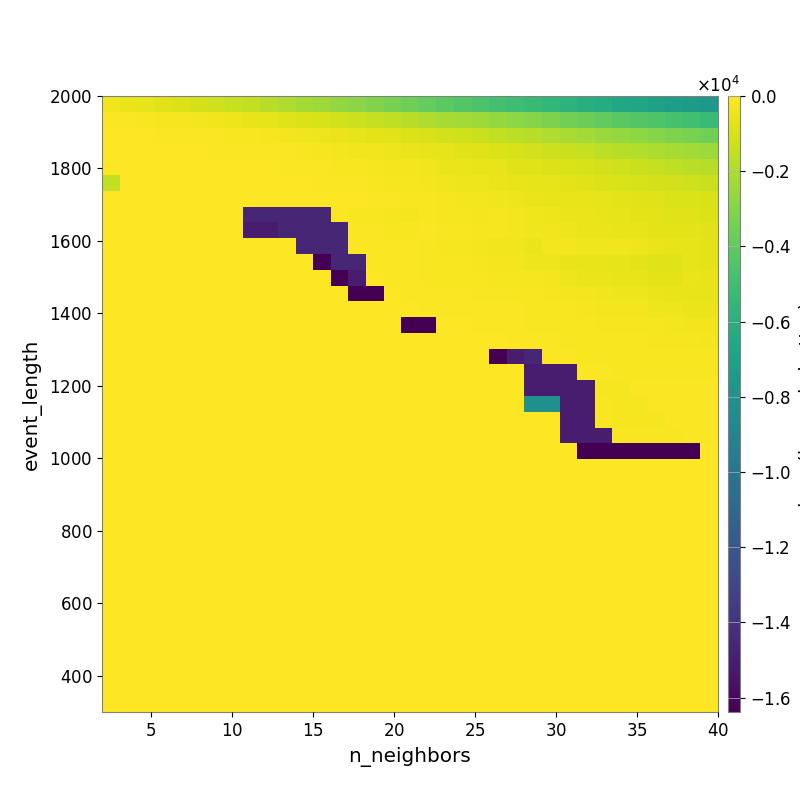

The file beside this chart, header and first rows:
-3.693901662372034025e+02, -4.833559132457943406e+02, -6.069819929006285975e+02, -7.255157771729809610e+02, -8.859468881319407956e+02, -1.026216510758373033e+03, -1.161049106779783187e+03, -1.367990441919133218e+03, -1.534058353895479058e+03, -1.761908607050300134e+03, -1.974557681923983409e+03, -2.201457600333081700e+03, -2.426797778951512555e+03, -2.667519138832410590e+03, -2.878036535085779178e+03, -3.104180769449469153e+03, -3.356383511442435520e+03, -3.604827281501697144e+03, -3.865910606499641744e+03, -4.132672949689866982e+03, -4.377076856742232849e+03, -4.595530330228193634e+03, -4.832506834396861450e+03, -5.110198647470944707e+03
-1.020129523477533553e+02, -1.238379874323930920e+02, -1.648042103495421031e+02, -2.139469783570628749e+02, -2.473025925077189981e+02, -2.974802391260539025e+02, -3.524660911483982204e+02, -4.401888963234725907e+02, -5.465405980566696371e+02, -6.239132514613148714e+02, -7.692845241315875455e+02, -8.930689336809383576e+02, -1.011948399809239277e+03, -1.137184037781714324e+03, -1.278068997751262941e+03, -1.449049552286164271e+03, -1.586423609987790996e+03, -1.770349611327819730e+03, -1.941658309640640709e+03, -2.117374280404109868e+03, -2.247075618685504651e+03, -2.420539869010068742e+03, -2.611077091419693716e+03, -2.806459059401823197e+03
-5.068929348153884717e+01, -5.050999567203053431e+01, -5.549689206496876182e+01, -6.765113213406324633e+01, -8.012459982516026002e+01, -9.623595624960613293e+01, -1.129869702106794165e+02, -1.495018073168975263e+02, -1.817002979373021390e+02, -2.137492705255542091e+02, -2.964080009011579477e+02, -3.623742466838252199e+02, -4.383885552314208098e+02, -4.929718012977456851e+02, -6.011004175932777116e+02, -6.958166629862454329e+02, -7.816724431664206350e+02, -8.763954611540366386e+02, -9.938824956146384011e+02, -1.096874258091325828e+03, -1.179884833643912543e+03, -1.316675359822096652e+03, -1.477657445506888962e+03, -1.627254267482562454e+03
-4.486394536596357341e+01, -4.486394536596357341e+01, -5.627081077663221009e+01, -5.413880383033398402e+01, -5.664944588852758756e+01, -6.186669322850573849e+01, -6.826990120975459320e+01, -8.027393994662693899e+01, -9.271510626522774601e+01, -1.021801346619298272e+02, -1.256004239356945078e+02, -1.653285206088327470e+02, -2.202584884139214410e+02, -2.614974334315155602e+02, -3.222208022387904407e+02, -3.739152820746212456e+02, -4.247697100316796650e+02, -4.836039233980064864e+02, -5.536683472735633131e+02, -6.391856318422394452e+02, -7.066357510764065637e+02, -8.130508529592923423e+02, -8.860289389027768721e+02, -1.008231286160627292e+03
-3.856337271129692823e+01, -3.856337271129692823e+01, -5.301693589154302089e+01, -5.301693589154302089e+01, -5.218048108191927525e+01, -5.022962782600266252e+01, -5.022962782600266252e+01, -5.147034719911349754e+01, -5.452658003213930726e+01, -5.897122746522618542e+01, -8.047086865961395574e+01, -9.651690576231207785e+01, -1.243424461219848496e+02, -1.504631206354405606e+02, -1.653752071327060662e+02, -2.124527428232792374e+02, -2.723485833016844140e+02, -3.108489720733647914e+02, -3.705240778429467809e+02, -4.502232703083276419e+02, -4.961240987302788881e+02, -5.667834552795038690e+02, -6.340841044736483809e+02, -7.127832007515338546e+02
-1.480018994729059841e+03, -2.554176287977859872e+01, -2.554176287977859872e+01, -2.554176287977859872e+01, -3.177553902401817254e+01, -2.339674386107490989e+01, -3.339597262711747305e+01, -3.339597262711747305e+01, -3.739395419311210844e+01, -3.739395419311210844e+01, -4.207832866757098600e+01, -5.164686037707746635e+01, -7.934854023376433929e+01, -1.033081733019793234e+02, -1.257586553176280972e+02, -1.574450969178413970e+02, -1.986183020387735212e+02, -2.535916606534527773e+02, -2.626154078785894512e+02, -3.413876933486312168e+02, -4.026127521442037960e+02, -4.114053669967291285e+02, -4.831339761778193633e+02, -5.489409401999253078e+02
0.000000000000000000e+00, 0.000000000000000000e+00, 0.000000000000000000e+00, 0.000000000000000000e+00, 0.000000000000000000e+00, 0.000000000000000000e+00, 0.000000000000000000e+00, -5.225597186586593779e+00, -1.078923478967691985e+01, -1.078923478967691985e+01, -1.078923478967691985e+01, -1.078923478967691985e+01, -2.241782410196081443e+01, -3.369718337034301925e+01, -5.142933158856696707e+01, -9.038002088506301845e+01, -1.232842205245759857e+02, -1.458309270777000108e+02, -1.680949834524477353e+02, -2.237300185928466476e+02, -2.852825473184740872e+02, -3.082547457865463798e+02, -3.484460074595432388e+02, -4.457536918092460496e+02
0.000000000000000000e+00, 0.000000000000000000e+00, 0.000000000000000000e+00, 0.000000000000000000e+00, 0.000000000000000000e+00, 0.000000000000000000e+00, 0.000000000000000000e+00, 0.000000000000000000e+00, -1.465396196745980887e+04, -1.465396196745980887e+04, -1.465396196745980887e+04, -1.465396196745980887e+04, -1.465396196745980887e+04, -9.834933076078546321e+01, -1.417598214760279518e+02, -1.603401405025593647e+02, -2.372753835989134359e+02, -2.709868771302116102e+02, -1.515727889229573577e+02, -2.237941882874570751e+02, -2.465768004985422692e+02, -2.907590683359332502e+02, -2.516875440425920942e+02, -2.862773708576904710e+02
0.000000000000000000e+00, 0.000000000000000000e+00, 0.000000000000000000e+00, 0.000000000000000000e+00, 0.000000000000000000e+00, 0.000000000000000000e+00, 0.000000000000000000e+00, 0.000000000000000000e+00, -1.504933172770672172e+04, -1.504933172770672172e+04, -1.465396196745980887e+04, -1.465396196745980887e+04, -1.465396196745980887e+04, -1.465396196745980887e+04, -8.730406922016139504e+01, -1.071730535817833498e+02, -1.602672411493325910e+02, -1.919040744490738177e+02, -9.481637940713935109e+01, -1.357635904766326576e+02, -1.602030478891284702e+02, -2.193187260667225758e+02, -2.471083942777406719e+02, -2.879103700473810932e+02
0.000000000000000000e+00, 0.000000000000000000e+00, 0.000000000000000000e+00, 0.000000000000000000e+00, 0.000000000000000000e+00, 0.000000000000000000e+00, 0.000000000000000000e+00, 0.000000000000000000e+00, 0.000000000000000000e+00, 0.000000000000000000e+00, 0.000000000000000000e+00, -1.465396196745980887e+04, -1.465396196745980887e+04, -1.465396196745980887e+04, -9.436656977659595213e+01, -9.134236963540605814e+01, -1.229216626203135974e+02, -1.229216626203135974e+02, -1.693121967427986192e+02, -1.964556678573766817e+02, -1.964556678573766817e+02, -2.729548645068292103e+02, -3.326240550058747658e+02, -3.660691170594380992e+02
0.000000000000000000e+00, 0.000000000000000000e+00, 0.000000000000000000e+00, 0.000000000000000000e+00, 0.000000000000000000e+00, 0.000000000000000000e+00, 0.000000000000000000e+00, 0.000000000000000000e+00, 0.000000000000000000e+00, 0.000000000000000000e+00, 0.000000000000000000e+00, 0.000000000000000000e+00, -1.638366711425781250e+04, -1.465396196745980887e+04, -1.465396196745980887e+04, -9.134236963540605814e+01, -9.134236963540605814e+01, -1.229216626203135974e+02, -1.502194061470089252e+02, -1.693121967427986192e+02, -1.693121967427986192e+02, -1.964586028960854662e+02, -2.682050997721354975e+02, -3.031544275867241254e+02
0.000000000000000000e+00, 0.000000000000000000e+00, 0.000000000000000000e+00, 0.000000000000000000e+00, 0.000000000000000000e+00, 0.000000000000000000e+00, 0.000000000000000000e+00, 0.000000000000000000e+00, 0.000000000000000000e+00, 0.000000000000000000e+00, 0.000000000000000000e+00, 0.000000000000000000e+00, 0.000000000000000000e+00, -1.638366687011718750e+04, -1.504933197184734672e+04, -6.204979090320824042e+01, -9.134236963540605814e+01, -1.064265625324482016e+02, -1.403774050256122905e+02, -1.589168265728283700e+02, -1.589168265728283700e+02, -1.589168265728283700e+02, -1.978108457136038396e+02, -1.978108457136038396e+02
0.000000000000000000e+00, 0.000000000000000000e+00, 0.000000000000000000e+00, 0.000000000000000000e+00, 0.000000000000000000e+00, 0.000000000000000000e+00, 0.000000000000000000e+00, 0.000000000000000000e+00, 0.000000000000000000e+00, 0.000000000000000000e+00, 0.000000000000000000e+00, 0.000000000000000000e+00, 0.000000000000000000e+00, 0.000000000000000000e+00, -1.638366687011718750e+04, -1.638366687011718750e+04, -6.017004268645818144e+01, -9.598735615276318356e+01, -1.068033773838980096e+02, -1.209628746329861144e+02, -1.209628746329861144e+02, -1.405719941375586473e+02, -1.551932876878710488e+02, -1.551932876878710488e+02
0.000000000000000000e+00, 0.000000000000000000e+00, 0.000000000000000000e+00, 0.000000000000000000e+00, 0.000000000000000000e+00, 0.000000000000000000e+00, 0.000000000000000000e+00, 0.000000000000000000e+00, 0.000000000000000000e+00, 0.000000000000000000e+00, 0.000000000000000000e+00, 0.000000000000000000e+00, 0.000000000000000000e+00, 0.000000000000000000e+00, 0.000000000000000000e+00, 0.000000000000000000e+00, 0.000000000000000000e+00, -4.784999035250494615e+01, -7.695804603539602340e+01, -1.068033773838980096e+02, -1.068033773838980096e+02, -1.065998209243521728e+02, -1.065998209243521728e+02, -1.229886163435324420e+02
0.000000000000000000e+00, 0.000000000000000000e+00, 0.000000000000000000e+00, 0.000000000000000000e+00, 0.000000000000000000e+00, 0.000000000000000000e+00, 0.000000000000000000e+00, 0.000000000000000000e+00, 0.000000000000000000e+00, 0.000000000000000000e+00, 0.000000000000000000e+00, 0.000000000000000000e+00, 0.000000000000000000e+00, 0.000000000000000000e+00, 0.000000000000000000e+00, 0.000000000000000000e+00, 0.000000000000000000e+00, -1.638366687011718750e+04, -1.638366687011718750e+04, -4.784999035250494615e+01, -4.784999035250494615e+01, -7.693177650414602908e+01, -7.693177650414602908e+01, -8.363548008443927984e+01
0.000000000000000000e+00, 0.000000000000000000e+00, 0.000000000000000000e+00, 0.000000000000000000e+00, 0.000000000000000000e+00, 0.000000000000000000e+00, 0.000000000000000000e+00, 0.000000000000000000e+00, 0.000000000000000000e+00, 0.000000000000000000e+00, 0.000000000000000000e+00, 0.000000000000000000e+00, 0.000000000000000000e+00, 0.000000000000000000e+00, 0.000000000000000000e+00, 0.000000000000000000e+00, 0.000000000000000000e+00, 0.000000000000000000e+00, 0.000000000000000000e+00, -4.784999035250494615e+01, -4.784999035250494615e+01, -6.028232958100709737e+01, -6.028232958100709737e+01, -7.693177650414602908e+01
0.000000000000000000e+00, 0.000000000000000000e+00, 0.000000000000000000e+00, 0.000000000000000000e+00, 0.000000000000000000e+00, 0.000000000000000000e+00, 0.000000000000000000e+00, 0.000000000000000000e+00, 0.000000000000000000e+00, 0.000000000000000000e+00, 0.000000000000000000e+00, 0.000000000000000000e+00, 0.000000000000000000e+00, 0.000000000000000000e+00, 0.000000000000000000e+00, 0.000000000000000000e+00, 0.000000000000000000e+00, 0.000000000000000000e+00, 0.000000000000000000e+00, 0.000000000000000000e+00, 0.000000000000000000e+00, 0.000000000000000000e+00, -1.638353503417968750e+04, -1.504919989176922172e+04
0.000000000000000000e+00, 0.000000000000000000e+00, 0.000000000000000000e+00, 0.000000000000000000e+00, 0.000000000000000000e+00, 0.000000000000000000e+00, 0.000000000000000000e+00, 0.000000000000000000e+00, 0.000000000000000000e+00, 0.000000000000000000e+00, 0.000000000000000000e+00, 0.000000000000000000e+00, 0.000000000000000000e+00, 0.000000000000000000e+00, 0.000000000000000000e+00, 0.000000000000000000e+00, 0.000000000000000000e+00, 0.000000000000000000e+00, 0.000000000000000000e+00, 0.000000000000000000e+00, 0.000000000000000000e+00, 0.000000000000000000e+00, 0.000000000000000000e+00, 0.000000000000000000e+00
0.000000000000000000e+00, 0.000000000000000000e+00, 0.000000000000000000e+00, 0.000000000000000000e+00, 0.000000000000000000e+00, 0.000000000000000000e+00, 0.000000000000000000e+00, 0.000000000000000000e+00, 0.000000000000000000e+00, 0.000000000000000000e+00, 0.000000000000000000e+00, 0.000000000000000000e+00, 0.000000000000000000e+00, 0.000000000000000000e+00, 0.000000000000000000e+00, 0.000000000000000000e+00, 0.000000000000000000e+00, 0.000000000000000000e+00, 0.000000000000000000e+00, 0.000000000000000000e+00, 0.000000000000000000e+00, 0.000000000000000000e+00, 0.000000000000000000e+00, 0.000000000000000000e+00
0.000000000000000000e+00, 0.000000000000000000e+00, 0.000000000000000000e+00, 0.000000000000000000e+00, 0.000000000000000000e+00, 0.000000000000000000e+00, 0.000000000000000000e+00, 0.000000000000000000e+00, 0.000000000000000000e+00, 0.000000000000000000e+00, 0.000000000000000000e+00, 0.000000000000000000e+00, 0.000000000000000000e+00, 0.000000000000000000e+00, 0.000000000000000000e+00, 0.000000000000000000e+00, 0.000000000000000000e+00, 0.000000000000000000e+00, 0.000000000000000000e+00, 0.000000000000000000e+00, 0.000000000000000000e+00, 0.000000000000000000e+00, 0.000000000000000000e+00, 0.000000000000000000e+00
0.000000000000000000e+00, 0.000000000000000000e+00, 0.000000000000000000e+00, 0.000000000000000000e+00, 0.000000000000000000e+00, 0.000000000000000000e+00, 0.000000000000000000e+00, 0.000000000000000000e+00, 0.000000000000000000e+00, 0.000000000000000000e+00, 0.000000000000000000e+00, 0.000000000000000000e+00, 0.000000000000000000e+00, 0.000000000000000000e+00, 0.000000000000000000e+00, 0.000000000000000000e+00, 0.000000000000000000e+00, 0.000000000000000000e+00, 0.000000000000000000e+00, 0.000000000000000000e+00, 0.000000000000000000e+00, 0.000000000000000000e+00, 0.000000000000000000e+00, 0.000000000000000000e+00
0.000000000000000000e+00, 0.000000000000000000e+00, 0.000000000000000000e+00, 0.000000000000000000e+00, 0.000000000000000000e+00, 0.000000000000000000e+00, 0.000000000000000000e+00, 0.000000000000000000e+00, 0.000000000000000000e+00, 0.000000000000000000e+00, 0.000000000000000000e+00, 0.000000000000000000e+00, 0.000000000000000000e+00, 0.000000000000000000e+00, 0.000000000000000000e+00, 0.000000000000000000e+00, 0.000000000000000000e+00, 0.000000000000000000e+00, 0.000000000000000000e+00, 0.000000000000000000e+00, 0.000000000000000000e+00, 0.000000000000000000e+00, 0.000000000000000000e+00, 0.000000000000000000e+00
0.000000000000000000e+00, 0.000000000000000000e+00, 0.000000000000000000e+00, 0.000000000000000000e+00, 0.000000000000000000e+00, 0.000000000000000000e+00, 0.000000000000000000e+00, 0.000000000000000000e+00, 0.000000000000000000e+00, 0.000000000000000000e+00, 0.000000000000000000e+00, 0.000000000000000000e+00, 0.000000000000000000e+00, 0.000000000000000000e+00, 0.000000000000000000e+00, 0.000000000000000000e+00, 0.000000000000000000e+00, 0.000000000000000000e+00, 0.000000000000000000e+00, 0.000000000000000000e+00, 0.000000000000000000e+00, 0.000000000000000000e+00, 0.000000000000000000e+00, 0.000000000000000000e+00
0.000000000000000000e+00, 0.000000000000000000e+00, 0.000000000000000000e+00, 0.000000000000000000e+00, 0.000000000000000000e+00, 0.000000000000000000e+00, 0.000000000000000000e+00, 0.000000000000000000e+00, 0.000000000000000000e+00, 0.000000000000000000e+00, 0.000000000000000000e+00, 0.000000000000000000e+00, 0.000000000000000000e+00, 0.000000000000000000e+00, 0.000000000000000000e+00, 0.000000000000000000e+00, 0.000000000000000000e+00, 0.000000000000000000e+00, 0.000000000000000000e+00, 0.000000000000000000e+00, 0.000000000000000000e+00, 0.000000000000000000e+00, 0.000000000000000000e+00, 0.000000000000000000e+00
0.000000000000000000e+00, 0.000000000000000000e+00, 0.000000000000000000e+00, 0.000000000000000000e+00, 0.000000000000000000e+00, 0.000000000000000000e+00, 0.000000000000000000e+00, 0.000000000000000000e+00, 0.000000000000000000e+00, 0.000000000000000000e+00, 0.000000000000000000e+00, 0.000000000000000000e+00, 0.000000000000000000e+00, 0.000000000000000000e+00, 0.000000000000000000e+00, 0.000000000000000000e+00, 0.000000000000000000e+00, 0.000000000000000000e+00, 0.000000000000000000e+00, 0.000000000000000000e+00, 0.000000000000000000e+00, 0.000000000000000000e+00, 0.000000000000000000e+00, 0.000000000000000000e+00
0.000000000000000000e+00, 0.000000000000000000e+00, 0.000000000000000000e+00, 0.000000000000000000e+00, 0.000000000000000000e+00, 0.000000000000000000e+00, 0.000000000000000000e+00, 0.000000000000000000e+00, 0.000000000000000000e+00, 0.000000000000000000e+00, 0.000000000000000000e+00, 0.000000000000000000e+00, 0.000000000000000000e+00, 0.000000000000000000e+00, 0.000000000000000000e+00, 0.000000000000000000e+00, 0.000000000000000000e+00, 0.000000000000000000e+00, 0.000000000000000000e+00, 0.000000000000000000e+00, 0.000000000000000000e+00, 0.000000000000000000e+00, 0.000000000000000000e+00, 0.000000000000000000e+00
0.000000000000000000e+00, 0.000000000000000000e+00, 0.000000000000000000e+00, 0.000000000000000000e+00, 0.000000000000000000e+00, 0.000000000000000000e+00, 0.000000000000000000e+00, 0.000000000000000000e+00, 0.000000000000000000e+00, 0.000000000000000000e+00, 0.000000000000000000e+00, 0.000000000000000000e+00, 0.000000000000000000e+00, 0.000000000000000000e+00, 0.000000000000000000e+00, 0.000000000000000000e+00, 0.000000000000000000e+00, 0.000000000000000000e+00, 0.000000000000000000e+00, 0.000000000000000000e+00, 0.000000000000000000e+00, 0.000000000000000000e+00, 0.000000000000000000e+00, 0.000000000000000000e+00
0.000000000000000000e+00, 0.000000000000000000e+00, 0.000000000000000000e+00, 0.000000000000000000e+00, 0.000000000000000000e+00, 0.000000000000000000e+00, 0.000000000000000000e+00, 0.000000000000000000e+00, 0.000000000000000000e+00, 0.000000000000000000e+00, 0.000000000000000000e+00, 0.000000000000000000e+00, 0.000000000000000000e+00, 0.000000000000000000e+00, 0.000000000000000000e+00, 0.000000000000000000e+00, 0.000000000000000000e+00, 0.000000000000000000e+00, 0.000000000000000000e+00, 0.000000000000000000e+00, 0.000000000000000000e+00, 0.000000000000000000e+00, 0.000000000000000000e+00, 0.000000000000000000e+00
0.000000000000000000e+00, 0.000000000000000000e+00, 0.000000000000000000e+00, 0.000000000000000000e+00, 0.000000000000000000e+00, 0.000000000000000000e+00, 0.000000000000000000e+00, 0.000000000000000000e+00, 0.000000000000000000e+00, 0.000000000000000000e+00, 0.000000000000000000e+00, 0.000000000000000000e+00, 0.000000000000000000e+00, 0.000000000000000000e+00, 0.000000000000000000e+00, 0.000000000000000000e+00, 0.000000000000000000e+00, 0.000000000000000000e+00, 0.000000000000000000e+00, 0.000000000000000000e+00, 0.000000000000000000e+00, 0.000000000000000000e+00, 0.000000000000000000e+00, 0.000000000000000000e+00
0.000000000000000000e+00, 0.000000000000000000e+00, 0.000000000000000000e+00, 0.000000000000000000e+00, 0.000000000000000000e+00, 0.000000000000000000e+00, 0.000000000000000000e+00, 0.000000000000000000e+00, 0.000000000000000000e+00, 0.000000000000000000e+00, 0.000000000000000000e+00, 0.000000000000000000e+00, 0.000000000000000000e+00, 0.000000000000000000e+00, 0.000000000000000000e+00, 0.000000000000000000e+00, 0.000000000000000000e+00, 0.000000000000000000e+00, 0.000000000000000000e+00, 0.000000000000000000e+00, 0.000000000000000000e+00, 0.000000000000000000e+00, 0.000000000000000000e+00, 0.000000000000000000e+00
0.000000000000000000e+00, 0.000000000000000000e+00, 0.000000000000000000e+00, 0.000000000000000000e+00, 0.000000000000000000e+00, 0.000000000000000000e+00, 0.000000000000000000e+00, 0.000000000000000000e+00, 0.000000000000000000e+00, 0.000000000000000000e+00, 0.000000000000000000e+00, 0.000000000000000000e+00, 0.000000000000000000e+00, 0.000000000000000000e+00, 0.000000000000000000e+00, 0.000000000000000000e+00, 0.000000000000000000e+00, 0.000000000000000000e+00, 0.000000000000000000e+00, 0.000000000000000000e+00, 0.000000000000000000e+00, 0.000000000000000000e+00, 0.000000000000000000e+00, 0.000000000000000000e+00
0.000000000000000000e+00, 0.000000000000000000e+00, 0.000000000000000000e+00, 0.000000000000000000e+00, 0.000000000000000000e+00, 0.000000000000000000e+00, 0.000000000000000000e+00, 0.000000000000000000e+00, 0.000000000000000000e+00, 0.000000000000000000e+00, 0.000000000000000000e+00, 0.000000000000000000e+00, 0.000000000000000000e+00, 0.000000000000000000e+00, 0.000000000000000000e+00, 0.000000000000000000e+00, 0.000000000000000000e+00, 0.000000000000000000e+00, 0.000000000000000000e+00, 0.000000000000000000e+00, 0.000000000000000000e+00, 0.000000000000000000e+00, 0.000000000000000000e+00, 0.000000000000000000e+00
0.000000000000000000e+00, 0.000000000000000000e+00, 0.000000000000000000e+00, 0.000000000000000000e+00, 0.000000000000000000e+00, 0.000000000000000000e+00, 0.000000000000000000e+00, 0.000000000000000000e+00, 0.000000000000000000e+00, 0.000000000000000000e+00, 0.000000000000000000e+00, 0.000000000000000000e+00, 0.000000000000000000e+00, 0.000000000000000000e+00, 0.000000000000000000e+00, 0.000000000000000000e+00, 0.000000000000000000e+00, 0.000000000000000000e+00, 0.000000000000000000e+00, 0.000000000000000000e+00, 0.000000000000000000e+00, 0.000000000000000000e+00, 0.000000000000000000e+00, 0.000000000000000000e+00
0.000000000000000000e+00, 0.000000000000000000e+00, 0.000000000000000000e+00, 0.000000000000000000e+00, 0.000000000000000000e+00, 0.000000000000000000e+00, 0.000000000000000000e+00, 0.000000000000000000e+00, 0.000000000000000000e+00, 0.000000000000000000e+00, 0.000000000000000000e+00, 0.000000000000000000e+00, 0.000000000000000000e+00, 0.000000000000000000e+00, 0.000000000000000000e+00, 0.000000000000000000e+00, 0.000000000000000000e+00, 0.000000000000000000e+00, 0.000000000000000000e+00, 0.000000000000000000e+00, 0.000000000000000000e+00, 0.000000000000000000e+00, 0.000000000000000000e+00, 0.000000000000000000e+00
0.000000000000000000e+00, 0.000000000000000000e+00, 0.000000000000000000e+00, 0.000000000000000000e+00, 0.000000000000000000e+00, 0.000000000000000000e+00, 0.000000000000000000e+00, 0.000000000000000000e+00, 0.000000000000000000e+00, 0.000000000000000000e+00, 0.000000000000000000e+00, 0.000000000000000000e+00, 0.000000000000000000e+00, 0.000000000000000000e+00, 0.000000000000000000e+00, 0.000000000000000000e+00, 0.000000000000000000e+00, 0.000000000000000000e+00, 0.000000000000000000e+00, 0.000000000000000000e+00, 0.000000000000000000e+00, 0.000000000000000000e+00, 0.000000000000000000e+00, 0.000000000000000000e+00
0.000000000000000000e+00, 0.000000000000000000e+00, 0.000000000000000000e+00, 0.000000000000000000e+00, 0.000000000000000000e+00, 0.000000000000000000e+00, 0.000000000000000000e+00, 0.000000000000000000e+00, 0.000000000000000000e+00, 0.000000000000000000e+00, 0.000000000000000000e+00, 0.000000000000000000e+00, 0.000000000000000000e+00, 0.000000000000000000e+00, 0.000000000000000000e+00, 0.000000000000000000e+00, 0.000000000000000000e+00, 0.000000000000000000e+00, 0.000000000000000000e+00, 0.000000000000000000e+00, 0.000000000000000000e+00, 0.000000000000000000e+00, 0.000000000000000000e+00, 0.000000000000000000e+00
0.000000000000000000e+00, 0.000000000000000000e+00, 0.000000000000000000e+00, 0.000000000000000000e+00, 0.000000000000000000e+00, 0.000000000000000000e+00, 0.000000000000000000e+00, 0.000000000000000000e+00, 0.000000000000000000e+00, 0.000000000000000000e+00, 0.000000000000000000e+00, 0.000000000000000000e+00, 0.000000000000000000e+00, 0.000000000000000000e+00, 0.000000000000000000e+00, 0.000000000000000000e+00, 0.000000000000000000e+00, 0.000000000000000000e+00, 0.000000000000000000e+00, 0.000000000000000000e+00, 0.000000000000000000e+00, 0.000000000000000000e+00, 0.000000000000000000e+00, 0.000000000000000000e+00
0.000000000000000000e+00, 0.000000000000000000e+00, 0.000000000000000000e+00, 0.000000000000000000e+00, 0.000000000000000000e+00, 0.000000000000000000e+00, 0.000000000000000000e+00, 0.000000000000000000e+00, 0.000000000000000000e+00, 0.000000000000000000e+00, 0.000000000000000000e+00, 0.000000000000000000e+00, 0.000000000000000000e+00, 0.000000000000000000e+00, 0.000000000000000000e+00, 0.000000000000000000e+00, 0.000000000000000000e+00, 0.000000000000000000e+00, 0.000000000000000000e+00, 0.000000000000000000e+00, 0.000000000000000000e+00, 0.000000000000000000e+00, 0.000000000000000000e+00, 0.000000000000000000e+00
0.000000000000000000e+00, 0.000000000000000000e+00, 0.000000000000000000e+00, 0.000000000000000000e+00, 0.000000000000000000e+00, 0.000000000000000000e+00, 0.000000000000000000e+00, 0.000000000000000000e+00, 0.000000000000000000e+00, 0.000000000000000000e+00, 0.000000000000000000e+00, 0.000000000000000000e+00, 0.000000000000000000e+00, 0.000000000000000000e+00, 0.000000000000000000e+00, 0.000000000000000000e+00, 0.000000000000000000e+00, 0.000000000000000000e+00, 0.000000000000000000e+00, 0.000000000000000000e+00, 0.000000000000000000e+00, 0.000000000000000000e+00, 0.000000000000000000e+00, 0.000000000000000000e+00
